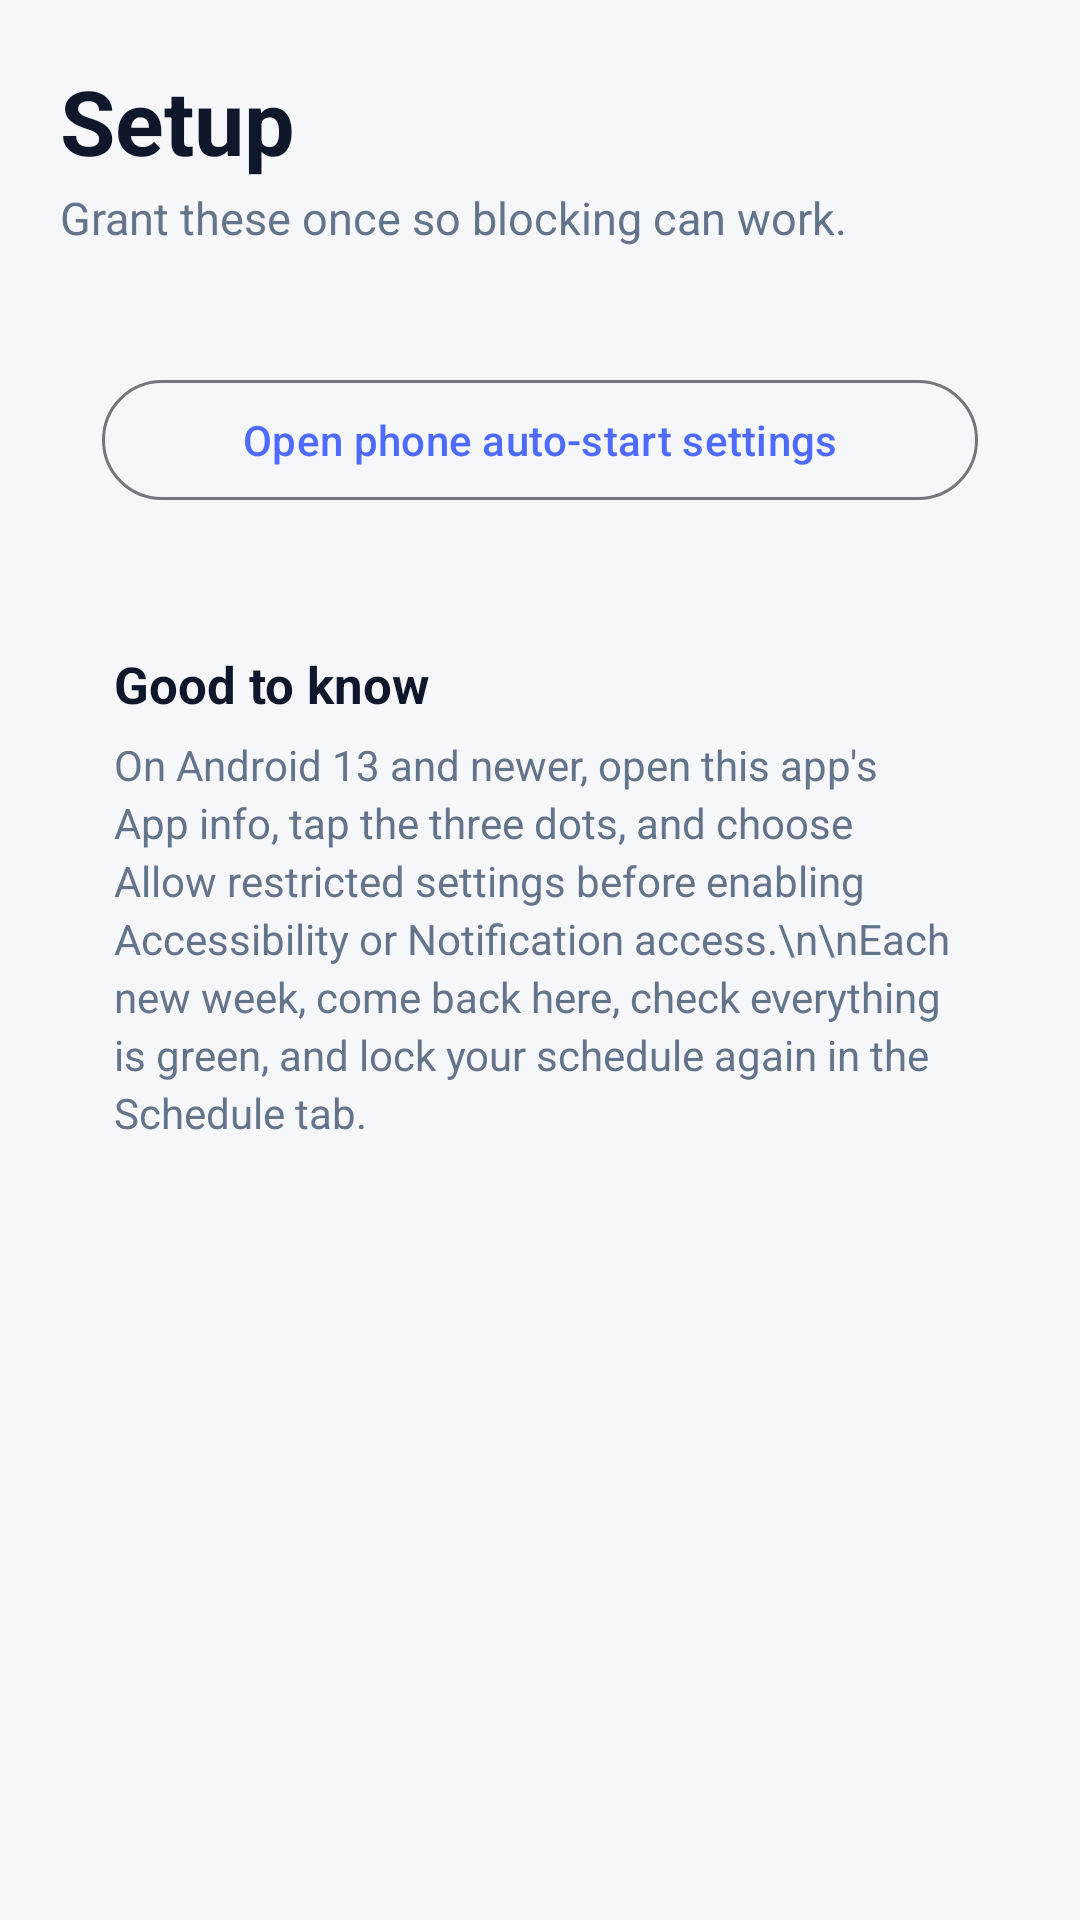

The Android layout XML behind this screen, and the referenced resources:
<!-- AndroidManifest.xml: application theme Theme.FocusApp -->
<!-- res/layout/fragment_setup.xml -->
<?xml version="1.0" encoding="utf-8"?>
<ScrollView xmlns:android="http://schemas.android.com/apk/res/android"
    android:layout_width="match_parent"
    android:layout_height="match_parent"
    android:fillViewport="true">

    <LinearLayout
        android:layout_width="match_parent"
        android:layout_height="wrap_content"
        android:orientation="vertical"
        android:padding="20dp">

        <TextView
            android:layout_width="wrap_content"
            android:layout_height="wrap_content"
            android:text="Setup"
            android:textColor="@color/text"
            android:textSize="30sp"
            android:textStyle="bold" />

        <TextView
            android:layout_width="wrap_content"
            android:layout_height="wrap_content"
            android:layout_marginTop="2dp"
            android:text="Grant these once so blocking can work."
            android:textColor="@color/subtext"
            android:textSize="15sp" />

        <LinearLayout
            android:layout_width="match_parent"
            android:layout_height="wrap_content"
            android:layout_marginTop="16dp"
            android:background="@drawable/bg_card"
            android:orientation="vertical"
            android:padding="14dp">

            <LinearLayout
                android:id="@+id/permissionList"
                android:layout_width="match_parent"
                android:layout_height="wrap_content"
                android:orientation="vertical" />

            <com.google.android.material.button.MaterialButton
                android:id="@+id/autoStartButton"
                style="@style/Widget.Material3.Button.OutlinedButton"
                android:layout_width="match_parent"
                android:layout_height="wrap_content"
                android:layout_marginTop="10dp"
                android:text="Open phone auto-start settings" />
        </LinearLayout>

        <LinearLayout
            android:layout_width="match_parent"
            android:layout_height="wrap_content"
            android:layout_marginTop="14dp"
            android:background="@drawable/bg_card"
            android:orientation="vertical"
            android:padding="18dp">

            <TextView
                android:layout_width="wrap_content"
                android:layout_height="wrap_content"
                android:text="Good to know"
                android:textColor="@color/text"
                android:textSize="17sp"
                android:textStyle="bold" />

            <TextView
                android:layout_width="match_parent"
                android:layout_height="wrap_content"
                android:layout_marginTop="6dp"
                android:lineSpacingExtra="3dp"
                android:text="On Android 13 and newer, open this app's App info, tap the three dots, and choose Allow restricted settings before enabling Accessibility or Notification access.\n\nEach new week, come back here, check everything is green, and lock your schedule again in the Schedule tab."
                android:textColor="@color/subtext"
                android:textSize="14sp" />
        </LinearLayout>
    </LinearLayout>
</ScrollView>
<!-- resources referenced by this layout -->
<resources>
  <color name="subtext">#64748B</color>
  <color name="text">#0F172A</color>
  <style name="Theme.FocusApp" parent="Theme.Material3.Light.NoActionBar">
          <item name="colorPrimary">@color/primary</item>
          <item name="colorOnPrimary">@color/white</item>
          <item name="colorSurface">@color/surface</item>
          <item name="android:windowBackground">@color/bg</item>
          <item name="android:statusBarColor">@color/bg</item>
          <item name="android:navigationBarColor">@color/surface</item>
          <item name="android:windowLightStatusBar">true</item>
          <item name="android:textColorPrimary">@color/text</item>
          <item name="android:textColorSecondary">@color/subtext</item>
      </style>
  <color name="primary">#4F6BFF</color>
  <color name="white">#FFFFFF</color>
  <color name="surface">#FFFFFF</color>
  <color name="bg">#F6F7FB</color>
</resources>
